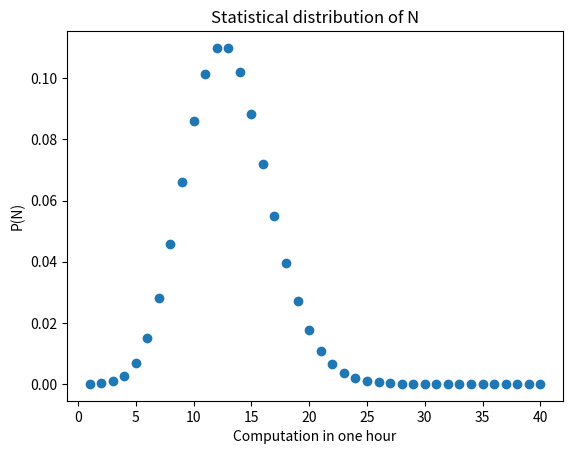

Write the Python code that produced this figure.
# -*- coding: utf-8 -*-
"""
Created on Sat Nov  9 12:07:46 2019

[redacted]
"""

#fonction calculant la distribution de P(N=j) avec 13 computations/Heure

import matplotlib.pyplot as plt
import numpy as np
from scipy.special import factorial

t=np.linspace(1,40,40)
d=np.exp(-13)*np.power(13,t)/factorial(t)

plt.plot(t,d,'o')
plt.title("Statistical distribution of N")
plt.xlabel("Computation in one hour")
plt.ylabel("P(N)")
plt.show()

# With this distribution, E(x)=V(x)=13 ==> standart deviation= 3.60555

#fonction calculant la distribution de P()